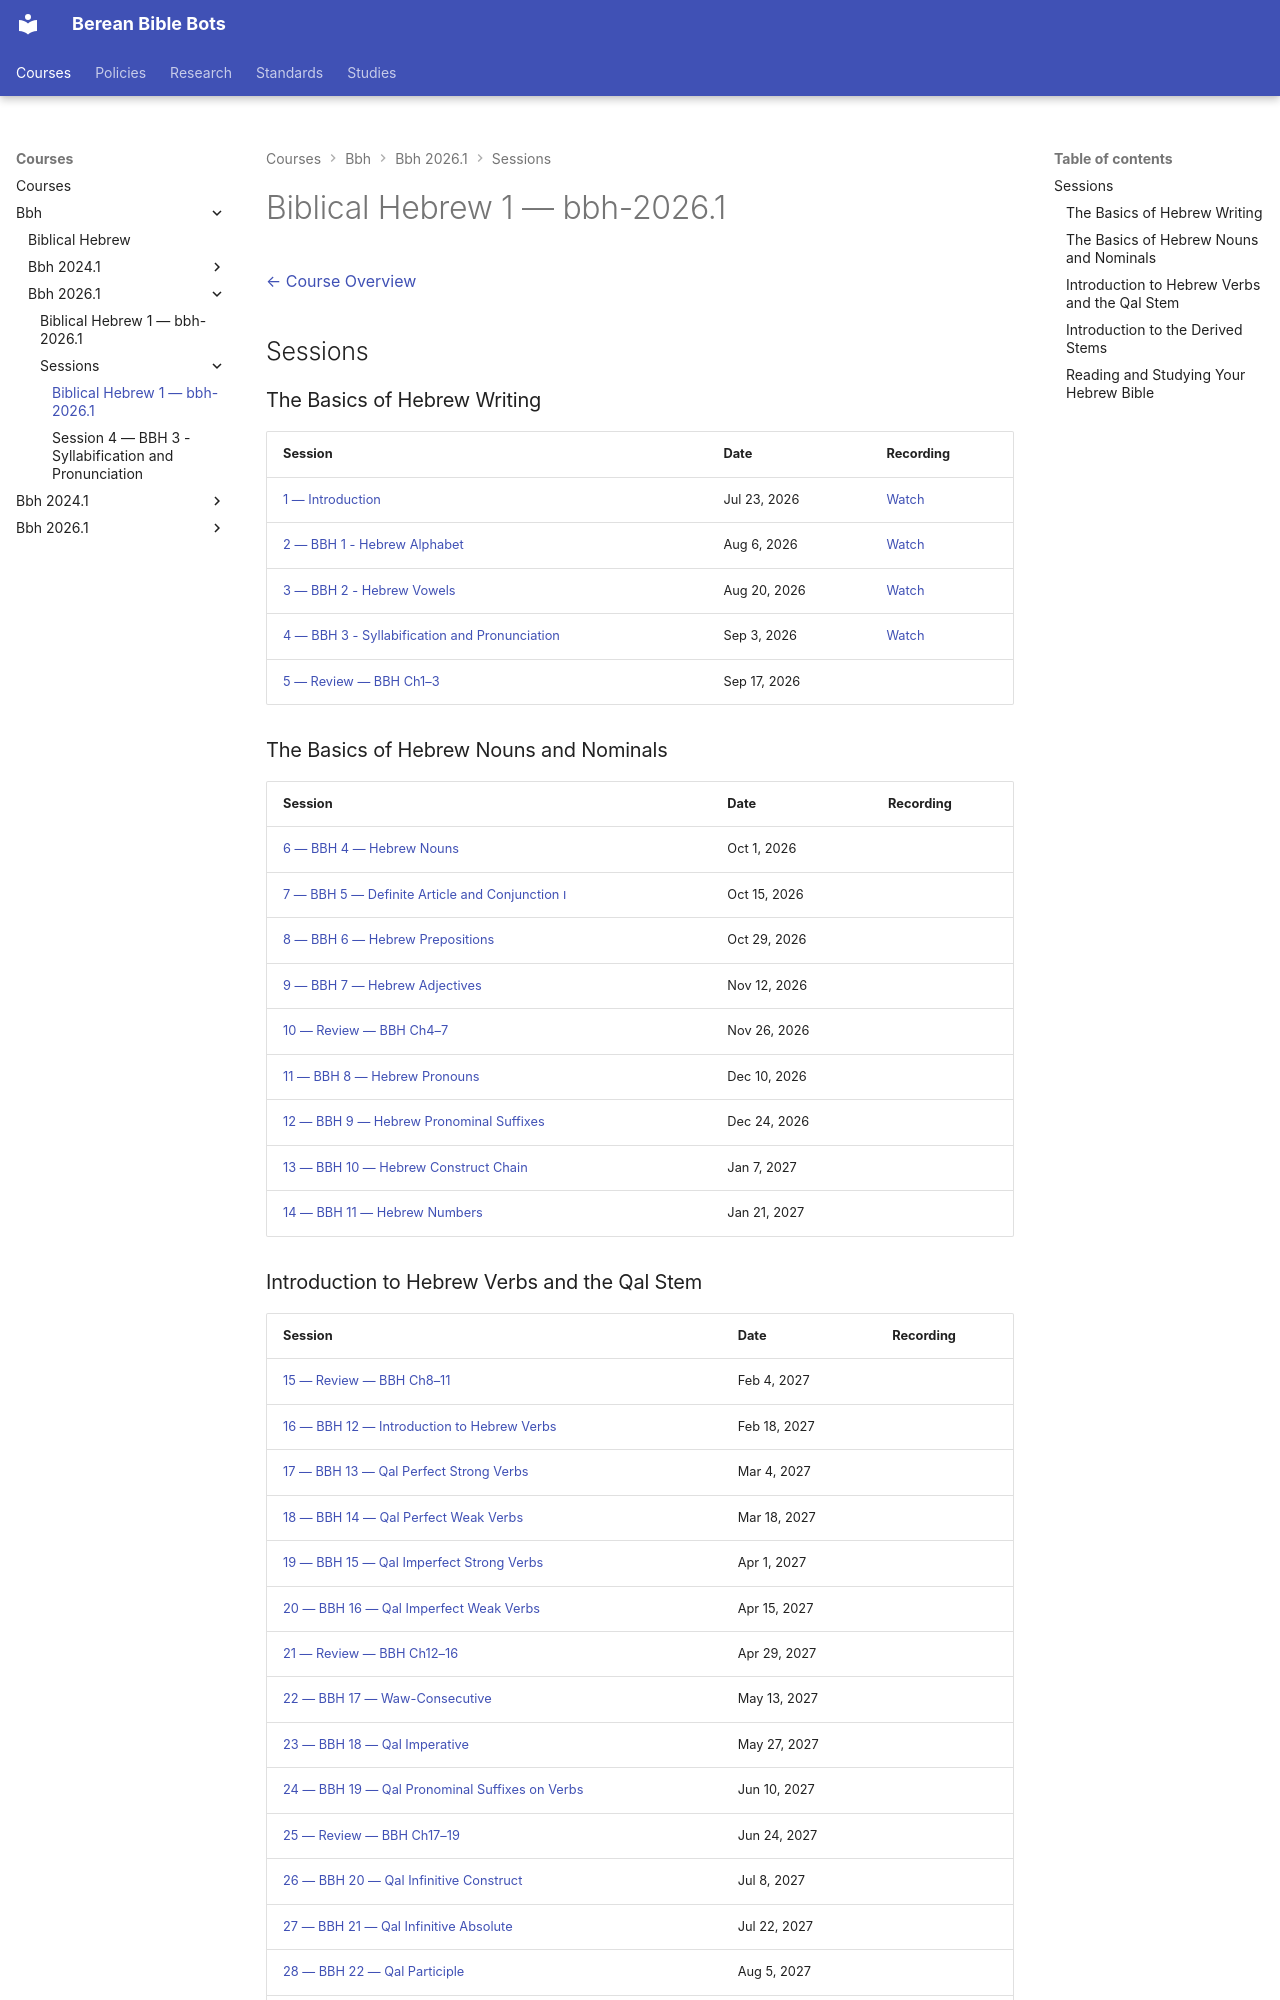

repository: dnovick/berean-bible-bots · page: courses/bbh/bbh-2026.1/sessions/index.html · generator: mkdocs

# Biblical Hebrew 1 — bbh-2026.1

[← Course Overview](../index.md)

## Sessions

### The Basics of Hebrew Writing

| Session | Date | Recording |
|---|---|---|
| [1 — Introduction](session-01.md) | Jul 23, 2026 | [Watch](https://drive.google.com/file/d/1-04RP3mNELzgHx1RKOUG7I8HIMzg9QYM/view) |
| [2 — BBH 1 - Hebrew Alphabet](session-02.md) | Aug 6, 2026 | [Watch](https://drive.google.com/file/d/1BnqXP_-IHB0fRs0LMK5Ud4VyoaOv9qMf/view?usp=drive_web) |
| [3 — BBH 2 - Hebrew Vowels](session-03.md) | Aug 20, 2026 | [Watch](https://drive.google.com/file/d/1d2fNZrpQAVHC8tVUodyzwX6LDQbdgVQ8/view) |
| [4 — BBH 3 - Syllabification and Pronunciation](session-04.md) | Sep 3, 2026 | [Watch](https://drive.google.com/file/d/1MopCT8Mac8idnTa0GHeC2nwF5aR7qfIP/view) |
| [5 — Review — BBH Ch1–3](session-05.md) | Sep 17, 2026 |  |

### The Basics of Hebrew Nouns and Nominals

| Session | Date | Recording |
|---|---|---|
| [6 — BBH 4 — Hebrew Nouns](session-06.md) | Oct 1, 2026 |  |
| [7 — BBH 5 — Definite Article and Conjunction ו](session-07.md) | Oct 15, 2026 |  |
| [8 — BBH 6 — Hebrew Prepositions](session-08.md) | Oct 29, 2026 |  |
| [9 — BBH 7 — Hebrew Adjectives](session-09.md) | Nov 12, 2026 |  |
| [10 — Review — BBH Ch4–7](session-10.md) | Nov 26, 2026 |  |
| [11 — BBH 8 — Hebrew Pronouns](session-11.md) | Dec 10, 2026 |  |
| [12 — BBH 9 — Hebrew Pronominal Suffixes](session-12.md) | Dec 24, 2026 |  |
| [13 — BBH 10 — Hebrew Construct Chain](session-13.md) | Jan 7, 2027 |  |
| [14 — BBH 11 — Hebrew Numbers](session-14.md) | Jan 21, 2027 |  |
